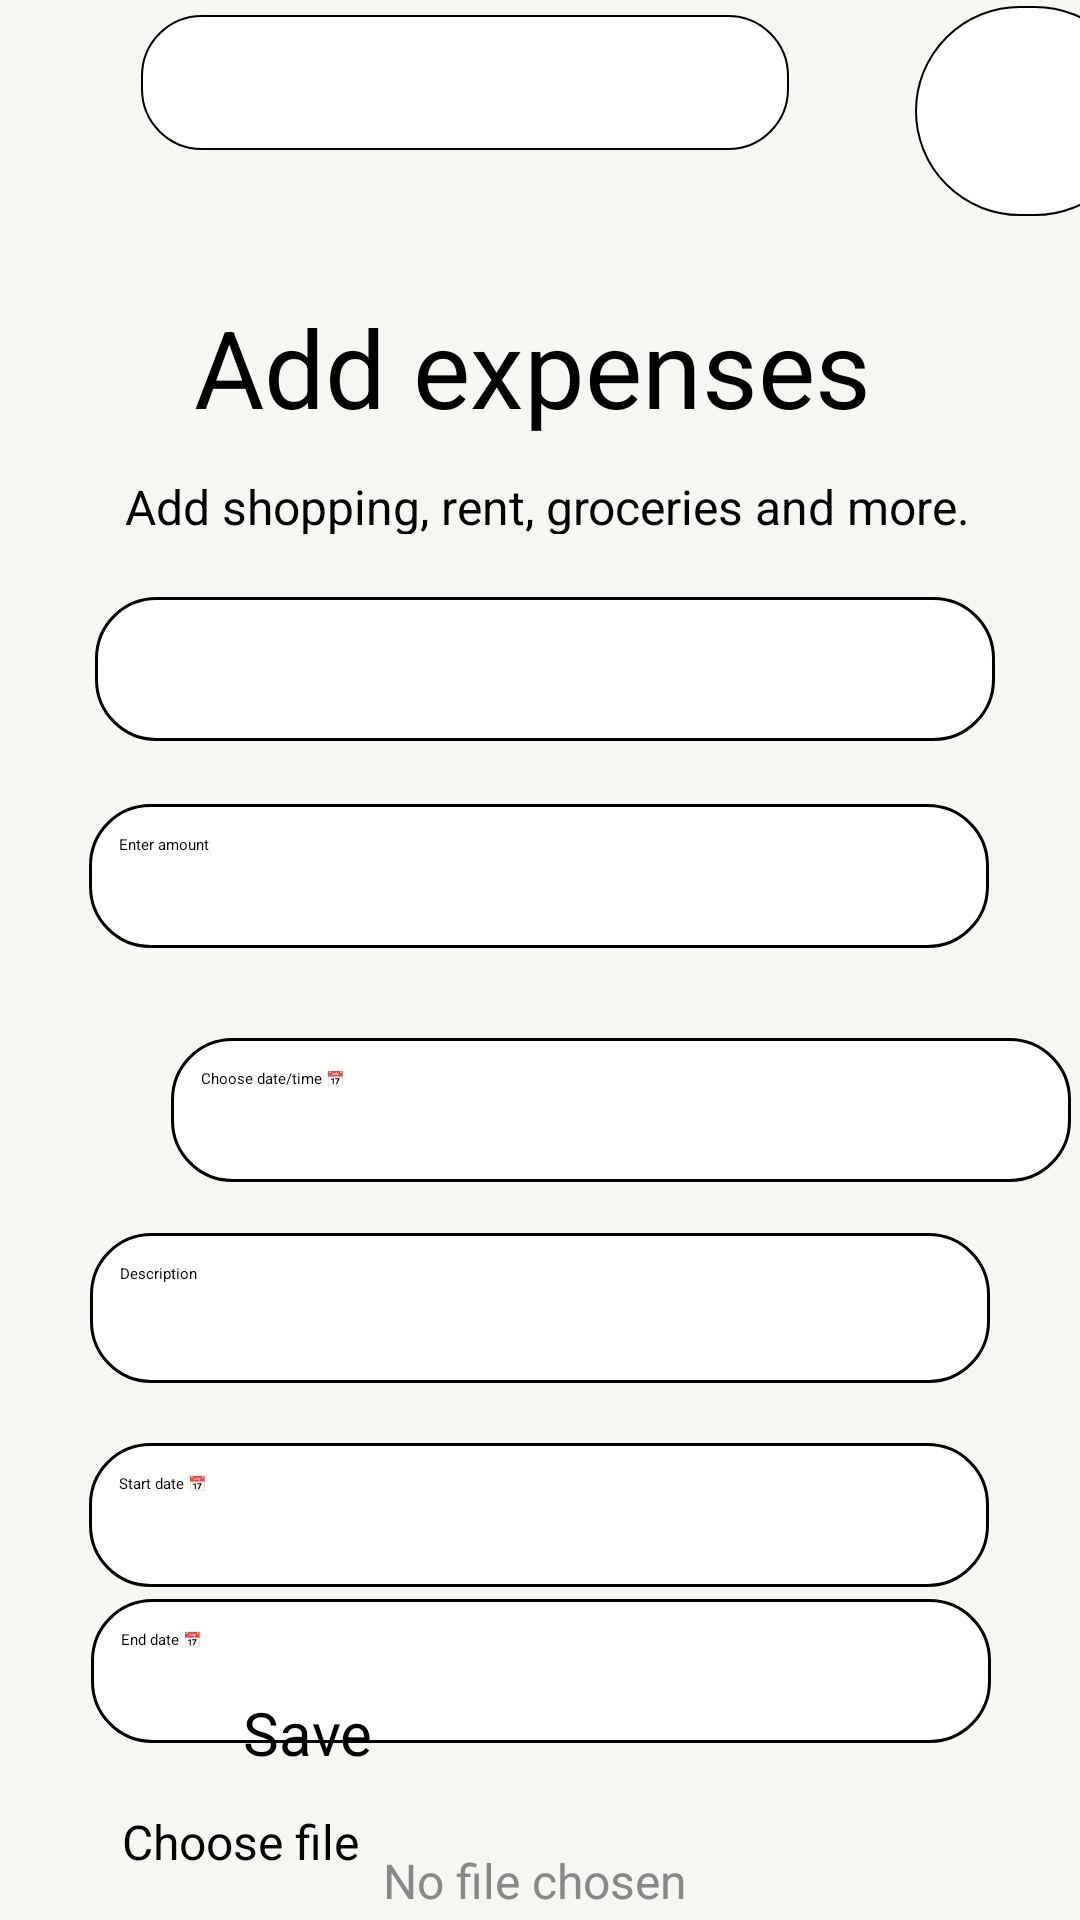

The Android layout XML behind this screen, and the referenced resources:
<!-- AndroidManifest.xml: application theme Theme.PROG7313_Part2 -->
<!-- res/layout/fragment_add_expense.xml -->
<?xml version="1.0" encoding="utf-8"?>
<androidx.constraintlayout.widget.ConstraintLayout
    xmlns:android="http://schemas.android.com/apk/res/android"
    xmlns:app="http://schemas.android.com/apk/res-auto"
    xmlns:tools="http://schemas.android.com/tools"
    android:layout_width="match_parent"
    android:layout_height="match_parent"
    tools:context=".AddExpenseFragment"
    android:background="#F6F7F2">

    <EditText
        android:id="@+id/edtDatePicker2"
        android:layout_width="300dp"
        android:layout_height="48dp"
        android:layout_marginBottom="12dp"
        android:background="@drawable/edittext_border_menuitems"
        android:hint="Start date 📅"
        app:layout_constraintBottom_toTopOf="@+id/edtDatePicker3"
        app:layout_constraintEnd_toEndOf="parent"
        app:layout_constraintHorizontal_bias="0.495"
        app:layout_constraintStart_toStartOf="parent"
        app:layout_constraintTop_toBottomOf="@+id/edtDescription" />

    <EditText
        android:id="@+id/edtDatePicker3"
        android:layout_width="300dp"
        android:layout_height="48dp"
        android:layout_marginTop="4dp"
        android:layout_marginBottom="11dp"
        android:background="@drawable/edittext_border_menuitems"
        android:hint="End date 📅"
        app:layout_constraintEnd_toEndOf="parent"
        app:layout_constraintHorizontal_bias="0.504"
        app:layout_constraintStart_toStartOf="parent"
        app:layout_constraintTop_toBottomOf="@+id/edtDatePicker2" />

    <SearchView
        android:id="@+id/searchBar"
        android:layout_width="216dp"
        android:layout_height="45dp"
        android:layout_marginStart="83dp"
        android:layout_marginTop="5dp"
        android:layout_marginEnd="21dp"
        android:layout_marginBottom="48dp"
        android:background="@drawable/edittext_border"
        android:queryHint="Search"
        android:textAlignment="center"
        app:layout_constraintBottom_toTopOf="@+id/addExpenseHeading"
        app:layout_constraintEnd_toStartOf="@+id/imageView"
        app:layout_constraintStart_toStartOf="parent"
        app:layout_constraintTop_toTopOf="parent" />

    <ImageView
        android:id="@+id/imageView"
        android:layout_width="75dp"
        android:layout_height="70dp"
        android:layout_marginStart="21dp"
        android:layout_marginTop="2dp"
        android:layout_marginEnd="16dp"
        android:layout_marginBottom="86dp"
        android:background="@drawable/profilephoto_border"
        android:orientation="vertical"
        app:layout_constraintBottom_toTopOf="@+id/addExpenseSubHeading"
        app:layout_constraintEnd_toEndOf="parent"
        app:layout_constraintStart_toEndOf="@+id/searchBar"
        app:layout_constraintTop_toTopOf="parent" />

    <TextView
        android:id="@+id/addExpenseHeading"
        android:layout_width="230dp"
        android:layout_height="60dp"
        android:text="Add expenses"
        android:textColor="@color/black"
        android:textSize="36sp"
        app:layout_constraintBottom_toTopOf="@id/addExpenseSubHeading"
        app:layout_constraintEnd_toEndOf="parent"
        app:layout_constraintHorizontal_bias="0.497"
        app:layout_constraintStart_toStartOf="parent"
        app:layout_constraintTop_toBottomOf="@+id/searchBar" />

    <TextView
        android:id="@+id/addExpenseSubHeading"
        android:layout_width="290dp"
        android:layout_height="20dp"
        android:layout_marginStart="67dp"
        android:layout_marginEnd="54dp"
        android:layout_marginBottom="21dp"
        android:text="Add shopping, rent, groceries and more."
        android:textColor="@color/black"
        android:textSize="16sp"
        app:layout_constraintBottom_toTopOf="@+id/categorySelection"
        app:layout_constraintEnd_toEndOf="parent"
        app:layout_constraintStart_toStartOf="parent"
        app:layout_constraintTop_toBottomOf="@+id/addExpenseHeading" />

    <Spinner
        android:id="@+id/categorySelection"
        android:layout_width="300dp"
        android:layout_height="48dp"
        android:layout_marginStart="57dp"
        android:layout_marginEnd="54dp"
        android:layout_marginBottom="20dp"
        android:background="@drawable/edittext_border_menuitems"
        app:layout_constraintBottom_toTopOf="@+id/edtAmount"
        app:layout_constraintEnd_toEndOf="parent"
        app:layout_constraintStart_toStartOf="parent"
        app:layout_constraintTop_toBottomOf="@id/addExpenseSubHeading"/>

    <EditText
        android:id="@+id/edtAmount"
        android:layout_width="300dp"
        android:layout_height="48dp"
        android:layout_marginStart="55dp"
        android:layout_marginTop="21dp"
        android:layout_marginEnd="56dp"
        android:background="@drawable/edittext_border_menuitems"
        android:hint="Enter amount"
        app:layout_constraintEnd_toEndOf="parent"
        app:layout_constraintStart_toStartOf="parent"
        app:layout_constraintTop_toBottomOf="@+id/categorySelection" />

    <EditText
        android:id="@+id/edtDatePicker"
        android:layout_width="300dp"
        android:layout_height="48dp"
        android:layout_marginStart="57dp"
        android:layout_marginTop="30dp"
        android:layout_marginEnd="54dp"
        android:layout_marginBottom="17dp"
        android:background="@drawable/edittext_border_menuitems"
        android:hint="Choose date/time 📅"
        app:layout_constraintBottom_toTopOf="@+id/edtDescription"
        app:layout_constraintEnd_toEndOf="parent"
        app:layout_constraintHorizontal_bias="0.0"
        app:layout_constraintStart_toStartOf="parent"
        app:layout_constraintTop_toBottomOf="@+id/edtAmount" />

    <EditText
        android:id="@+id/edtDescription"
        android:layout_width="300dp"
        android:layout_height="50dp"
        android:layout_marginBottom="20dp"
        android:background="@drawable/edittext_border_menuitems"
        android:hint="Description"
        app:layout_constraintBottom_toTopOf="@+id/edtDatePicker2"
        app:layout_constraintEnd_toEndOf="parent"
        app:layout_constraintStart_toStartOf="parent"
        app:layout_constraintTop_toBottomOf="@+id/edtDatePicker" />

    <LinearLayout
        android:id="@+id/filePickerLayout"
        android:layout_width="300dp"
        android:layout_height="60dp"
        android:layout_marginTop="136dp"
        android:layout_marginBottom="20dp"
        android:background="@drawable/file_picker_border"
        android:gravity="center_vertical"
        android:orientation="horizontal"
        android:padding="10dp"
        app:layout_constraintEnd_toEndOf="parent"
        app:layout_constraintHorizontal_bias="0.513"
        app:layout_constraintStart_toStartOf="parent"
        app:layout_constraintTop_toBottomOf="@id/edtDescription">

        <Button
            android:id="@+id/btnUploadReceipt"
            android:layout_width="wrap_content"
            android:layout_height="48dp"
            android:backgroundTint="#046200"
            android:text="Choose file"
            android:textSize="16sp" />

        <TextView
            android:id="@+id/txtFileName"
            android:layout_width="wrap_content"
            android:layout_height="wrap_content"
            android:layout_marginStart="8dp"
            android:text="No file chosen"
            android:textColor="#888888"
            android:textSize="16sp" />
    </LinearLayout>

    <Button
        android:id="@+id/btnSaveExpense"
        android:layout_width="250dp"
        android:layout_height="60dp"
        android:layout_marginStart="81dp"
        android:layout_marginTop="1dp"
        android:layout_marginEnd="80dp"
        android:layout_marginBottom="16dp"
        android:backgroundTint="#046200"
        android:text="Save"
        android:textSize="20dp"
        app:layout_constraintBottom_toBottomOf="parent"
        app:layout_constraintEnd_toEndOf="parent"
        app:layout_constraintHorizontal_bias="0.0"
        app:layout_constraintStart_toStartOf="parent"/>
</androidx.constraintlayout.widget.ConstraintLayout>
<!-- resources referenced by this layout -->
<resources>
  <color name="black">#FF000000</color>
  <!-- drawable edittext_border (drawable) -->
  <?xml version="1.0" encoding="utf-8"?>
  <shape xmlns:android="http://schemas.android.com/apk/res/android">
      <solid android:color="#FFFFFF"/>
      <stroke
          android:width="0.5dp"
          android:color="#000000" /> 
      <corners android:radius="20dp"/> 
      <padding android:left="2dp" android:top="2dp" android:right="2dp" android:bottom="2dp"/>
  </shape>
  <!-- drawable edittext_border_menuitems (drawable) -->
  <?xml version="1.0" encoding="utf-8"?>
  <shape xmlns:android="http://schemas.android.com/apk/res/android">
      <solid android:color="#FFFFFF"/>
      <stroke
          android:width="1dp"
          android:color="#000000" /> 
      <corners android:radius="20dp"/> 
      <padding android:left="10dp" android:top="10dp" android:right="10dp" android:bottom="10dp"/>
  </shape>
  <!-- drawable profilephoto_border (drawable) -->
  <?xml version="1.0" encoding="utf-8"?>
  <shape xmlns:android="http://schemas.android.com/apk/res/android">
      <solid android:color="#FFFFFF"/>
  
      <stroke
          android:width="0.5dp"
          android:color="#000000"/>
  
      <corners android:radius="100dp"/> 
  </shape>
</resources>
